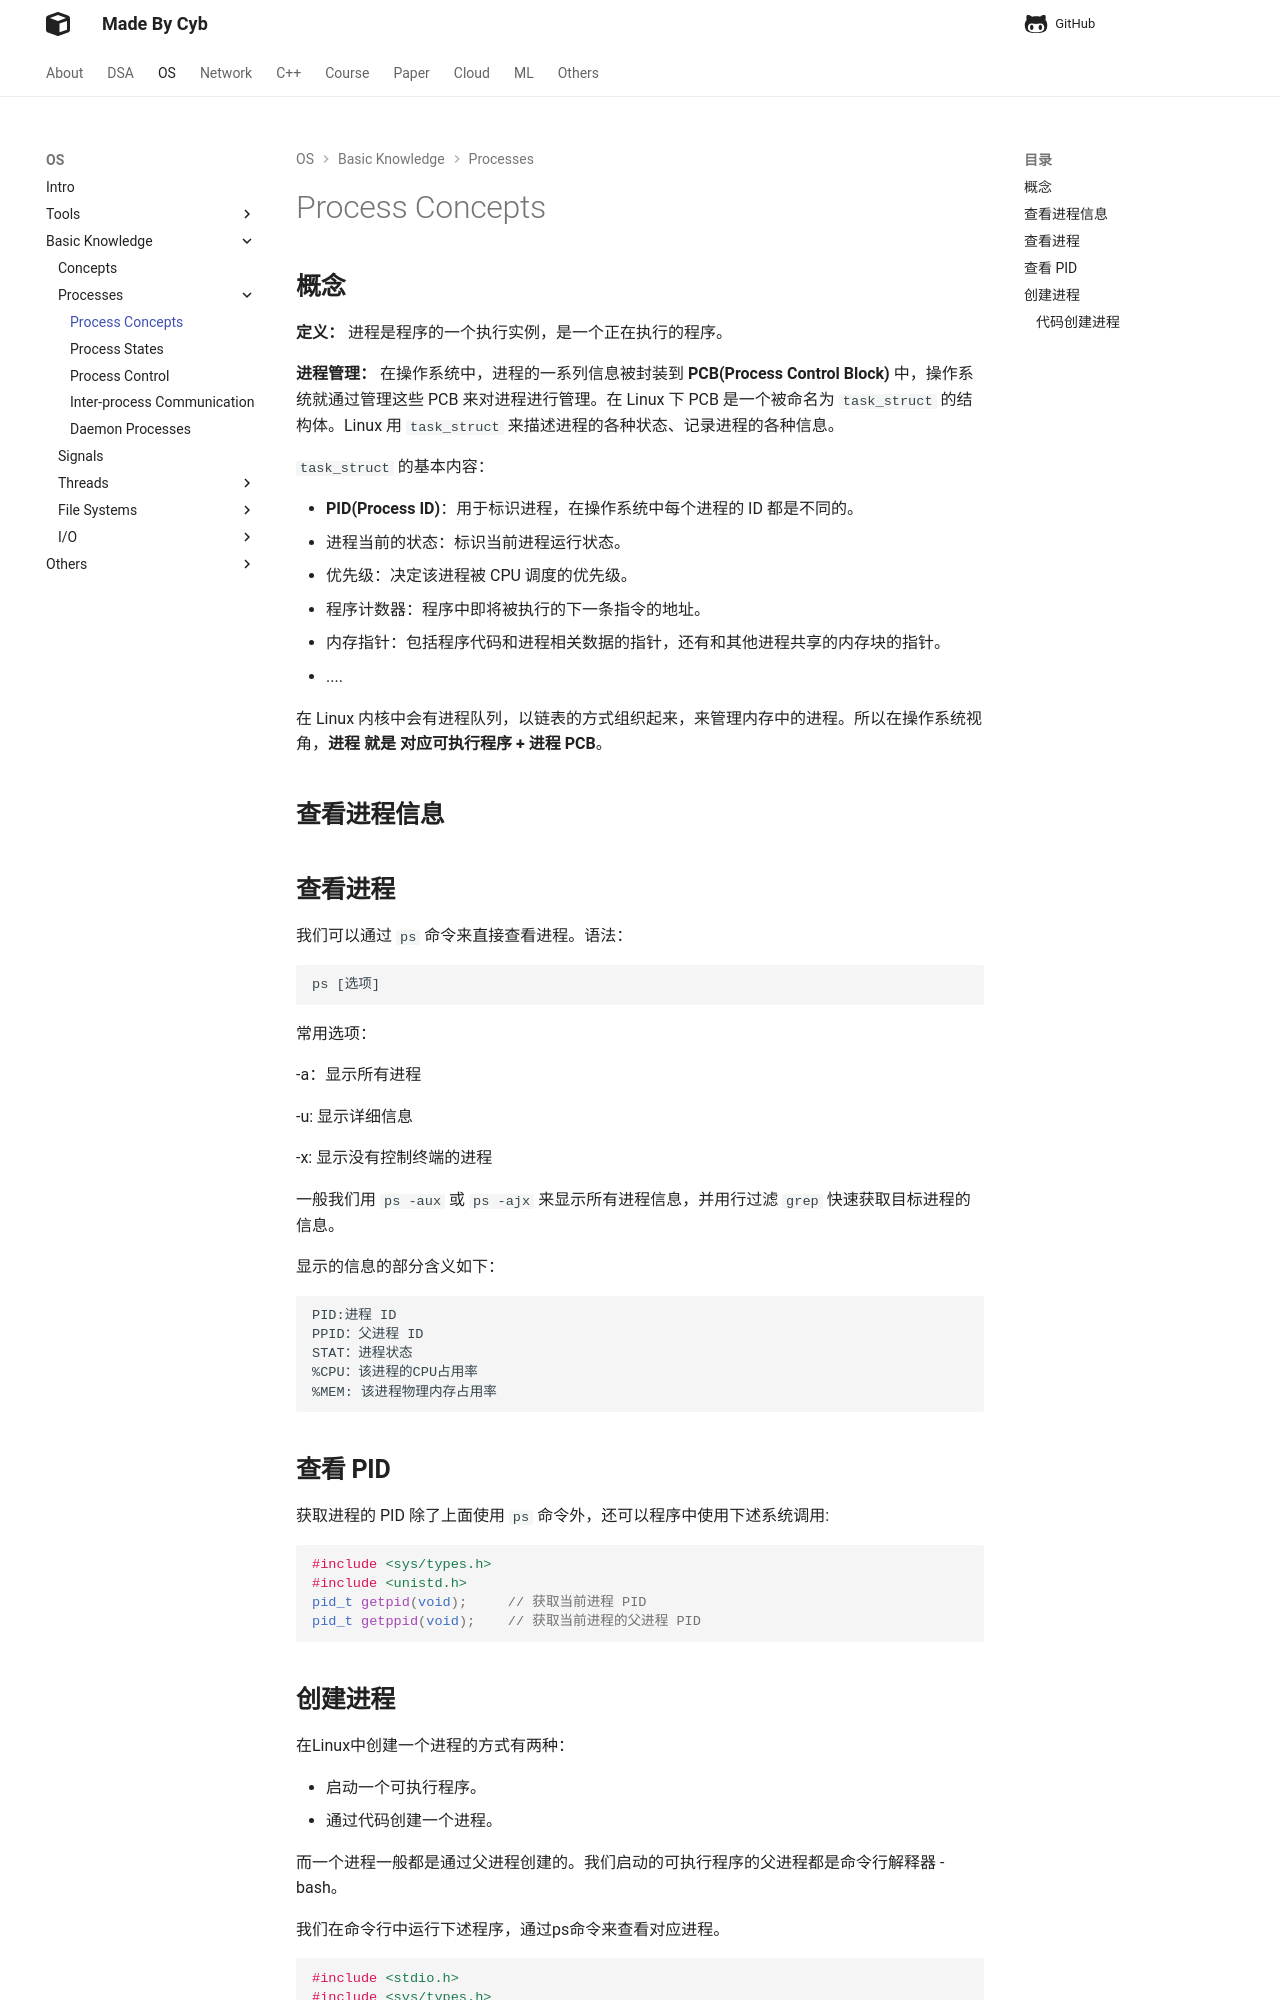

repository: idle-lab/idle-lab.github.io · page: os/ProCon/ProCon/index.html · generator: mkdocs


## **概念**

**定义：** 进程是程序的一个执行实例，是一个正在执行的程序。

**进程管理：** 在操作系统中，进程的一系列信息被封装到 **PCB(Process Control Block)** 中，操作系统就通过管理这些 PCB 来对进程进行管理。在 Linux 下 PCB 是一个被命名为 `task_struct` 的结构体。Linux 用 `task_struct` 来描述进程的各种状态、记录进程的各种信息。

`task_struct` 的基本内容：

- **PID(Process ID)**：用于标识进程，在操作系统中每个进程的 ID 都是不同的。
- 进程当前的状态：标识当前进程运行状态。
- 优先级：决定该进程被 CPU 调度的优先级。
- 程序计数器：程序中即将被执行的下一条指令的地址。
- 内存指针：包括程序代码和进程相关数据的指针，还有和其他进程共享的内存块的指针。
- ....

在 Linux 内核中会有进程队列，以链表的方式组织起来，来管理内存中的进程。所以在操作系统视角，**进程 就是 对应可执行程序 + 进程 PCB**。


## **查看进程信息**

## **查看进程**

<!-- **方法一：**
在Linux下我们可以访问根目录下的/proc文件夹，每当创建一个新的进程，都会在该目录下创建对应的文件夹，对应进程的文件夹里会有许多信息文件，我们先来认识两个。

![](02.png)

**exe**就相当于Windows下的快捷方式，记录的是该进程可执行文件的路径。

**cwd**(current working director)就是该文件的工作目录，也就是文件操作时所说的当前目录，我们可以通过chdir()函数来改变一份代码的工作目录，其函数原型为：
```cpp
void chdir(const char* newdir)
```

**方法二：** -->

我们可以通过 `ps` 命令来直接查看进程。语法：

```
ps [选项]
```

常用选项：

-a：显示所有进程

-u: 显示详细信息

-x: 显示没有控制终端的进程


一般我们用 `ps -aux` 或 `ps -ajx` 来显示所有进程信息，并用行过滤 `grep` 快速获取目标进程的信息。

显示的信息的部分含义如下：
```
PID:进程 ID
PPID：父进程 ID
STAT：进程状态
%CPU：该进程的CPU占用率
%MEM: 该进程物理内存占用率
```

## **查看 PID**

获取进程的 PID 除了上面使用 `ps` 命令外，还可以程序中使用下述系统调用:

```cpp
#include <sys/types.h>
#include <unistd.h>
pid_t getpid(void);     // 获取当前进程 PID
pid_t getppid(void);    // 获取当前进程的父进程 PID
```
